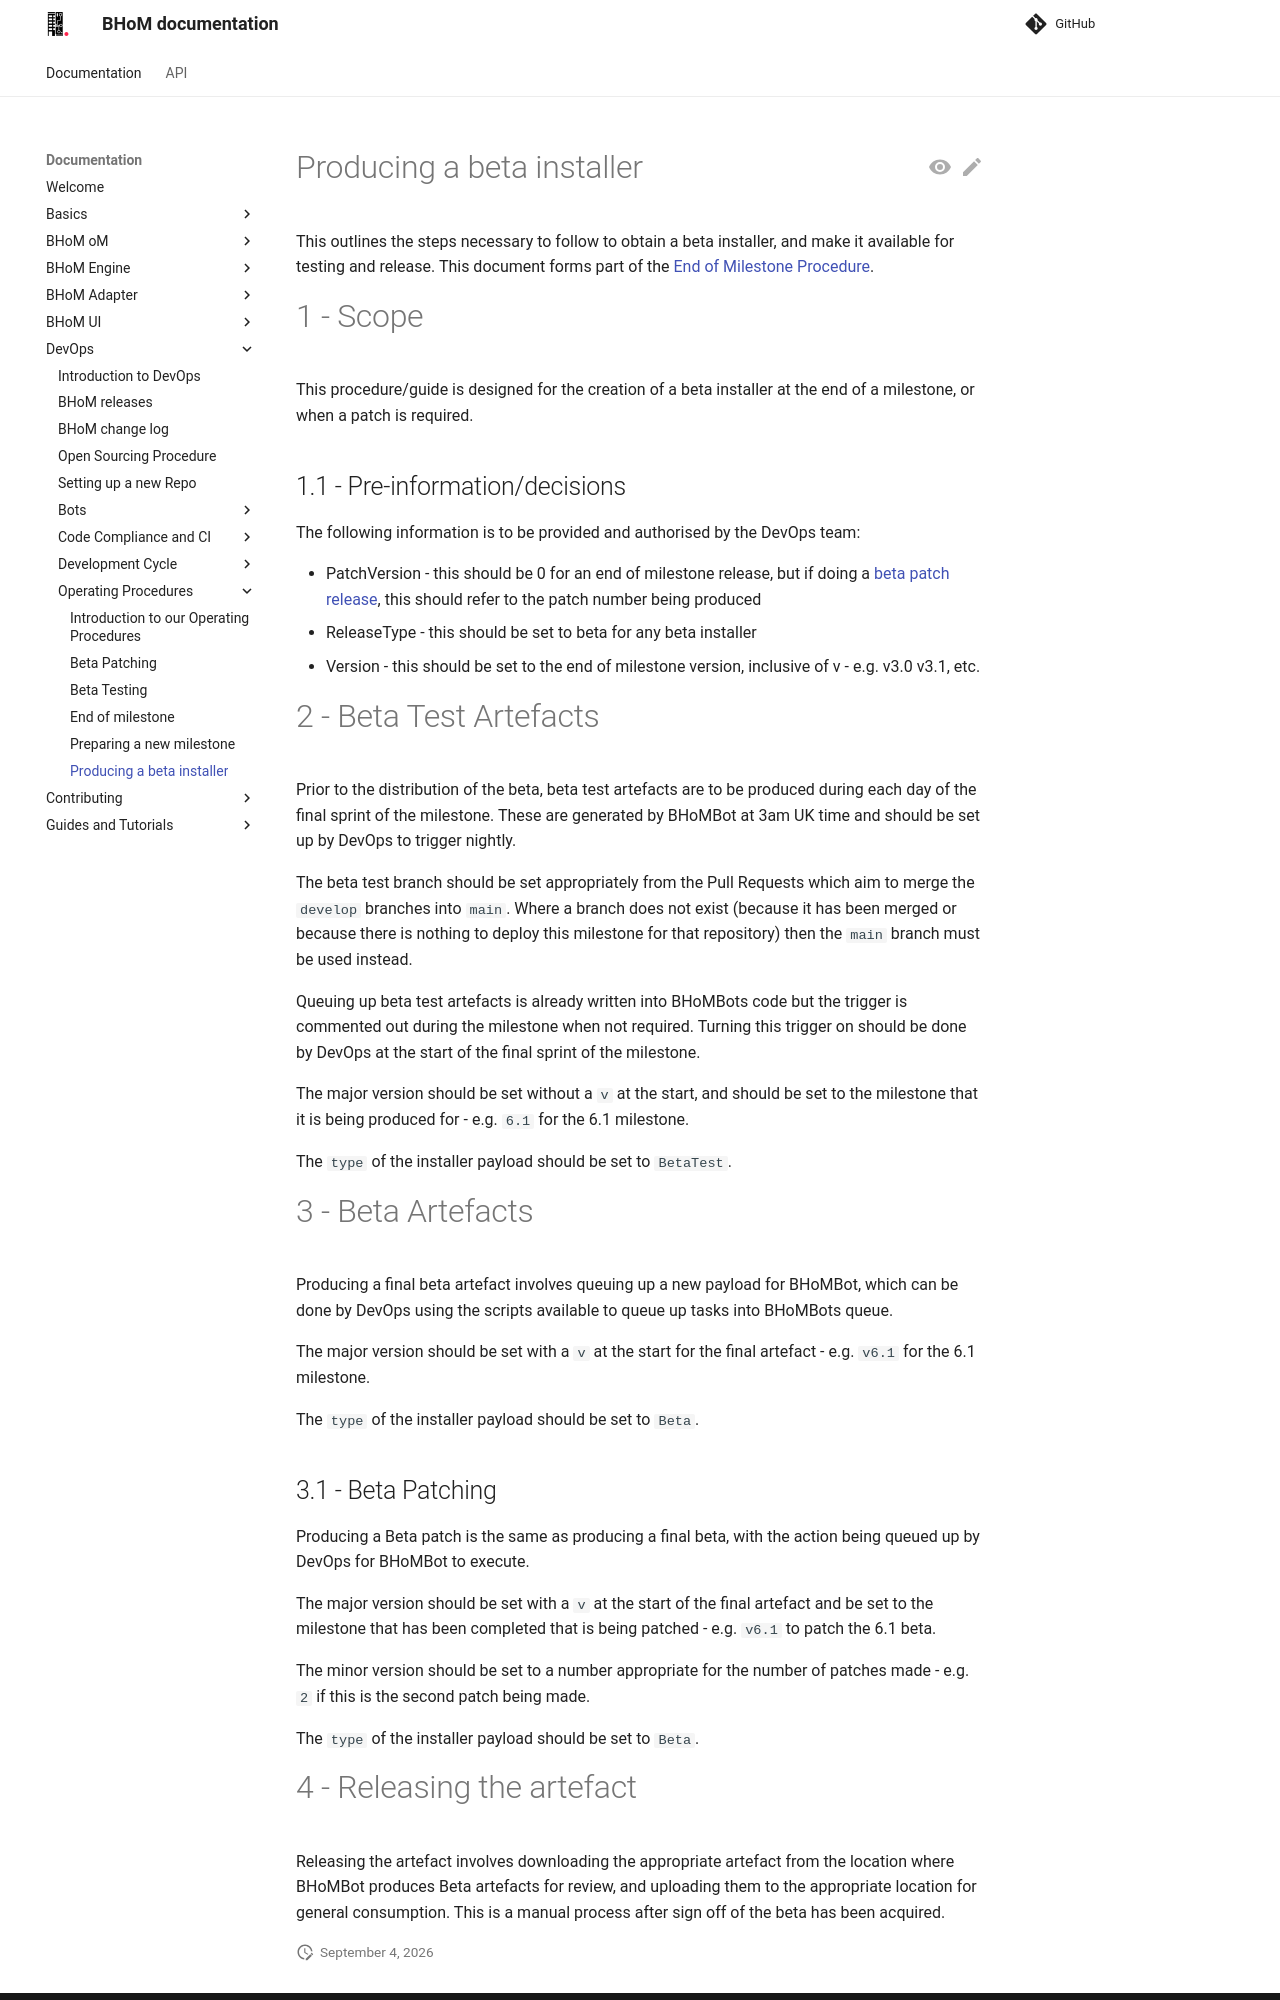

repository: BHoM/documentation · page: DevOps/Operating Procedures/Producing a beta installer/index.html · generator: mkdocs

# Producing a beta installer

This outlines the steps necessary to follow to obtain a beta installer, and make it available for testing and release. This document forms part of the [End of Milestone Procedure](https://bhom.xyz/documentation/DevOps/Operating%20Procedures/End%20of%20milestone%20procedure/).

# 1 - Scope

This procedure/guide is designed for the creation of a beta installer at the end of a milestone, or when a patch is required. 

## 1.1 - Pre-information/decisions

The following information is to be provided and authorised by the DevOps team:

 - PatchVersion - this should be 0 for an end of milestone release, but if doing a [beta patch release](https://bhom.xyz/documentation/DevOps/Operating%20Procedures/Beta%20patching%20procedure/), this should refer to the patch number being produced
 - ReleaseType - this should be set to beta for any beta installer
 - Version - this should be set to the end of milestone version, inclusive of v - e.g. v3.0 v3.1, etc.

# 2 - Beta Test Artefacts

Prior to the distribution of the beta, beta test artefacts are to be produced during each day of the final sprint of the milestone. These are generated by BHoMBot at 3am UK time and should be set up by DevOps to trigger nightly.

The beta test branch should be set appropriately from the Pull Requests which aim to merge the `develop` branches into `main`. Where a branch does not exist (because it has been merged or because there is nothing to deploy this milestone for that repository) then the `main` branch must be used instead.

Queuing up beta test artefacts is already written into BHoMBots code but the trigger is commented out during the milestone when not required. Turning this trigger on should be done by DevOps at the start of the final sprint of the milestone.

The major version should be set without a `v` at the start, and should be set to the milestone that it is being produced for - e.g. `6.1` for the 6.1 milestone.

The `type` of the installer payload should be set to `BetaTest`.

# 3 - Beta Artefacts

Producing a final beta artefact involves queuing up a new payload for BHoMBot, which can be done by DevOps using the scripts available to queue up tasks into BHoMBots queue.

The major version should be set with a `v` at the start for the final artefact - e.g. `v6.1` for the 6.1 milestone.

The `type` of the installer payload should be set to `Beta`.

## 3.1 - Beta Patching

Producing a Beta patch is the same as producing a final beta, with the action being queued up by DevOps for BHoMBot to execute.

The major version should be set with a `v` at the start of the final artefact and be set to the milestone that has been completed that is being patched - e.g. `v6.1` to patch the 6.1 beta.

The minor version should be set to a number appropriate for the number of patches made - e.g. `2` if this is the second patch being made.

The `type` of the installer payload should be set to `Beta`.
